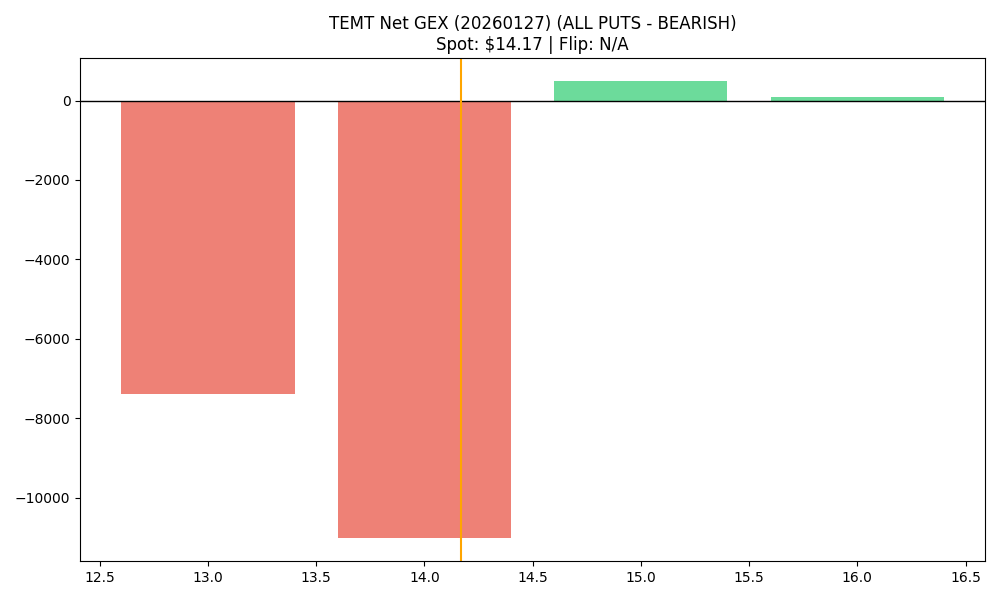

Data behind this chart, as committed beside it:
strike, call_gex, put_gex, call_dex, put_dex, net_greek_delta, net_gex
13.0, 434.1, 7817, 4819, -34858, -0.2662, -7383
14.0, 1398, 12422, 12054, -60797, -0.2929, -11025
15.0, 1013, 520.9, 7626, -2929, 0.2319, 492
16.0, 3739, 3649, 25568, -23138, 0.02625, 89.71
